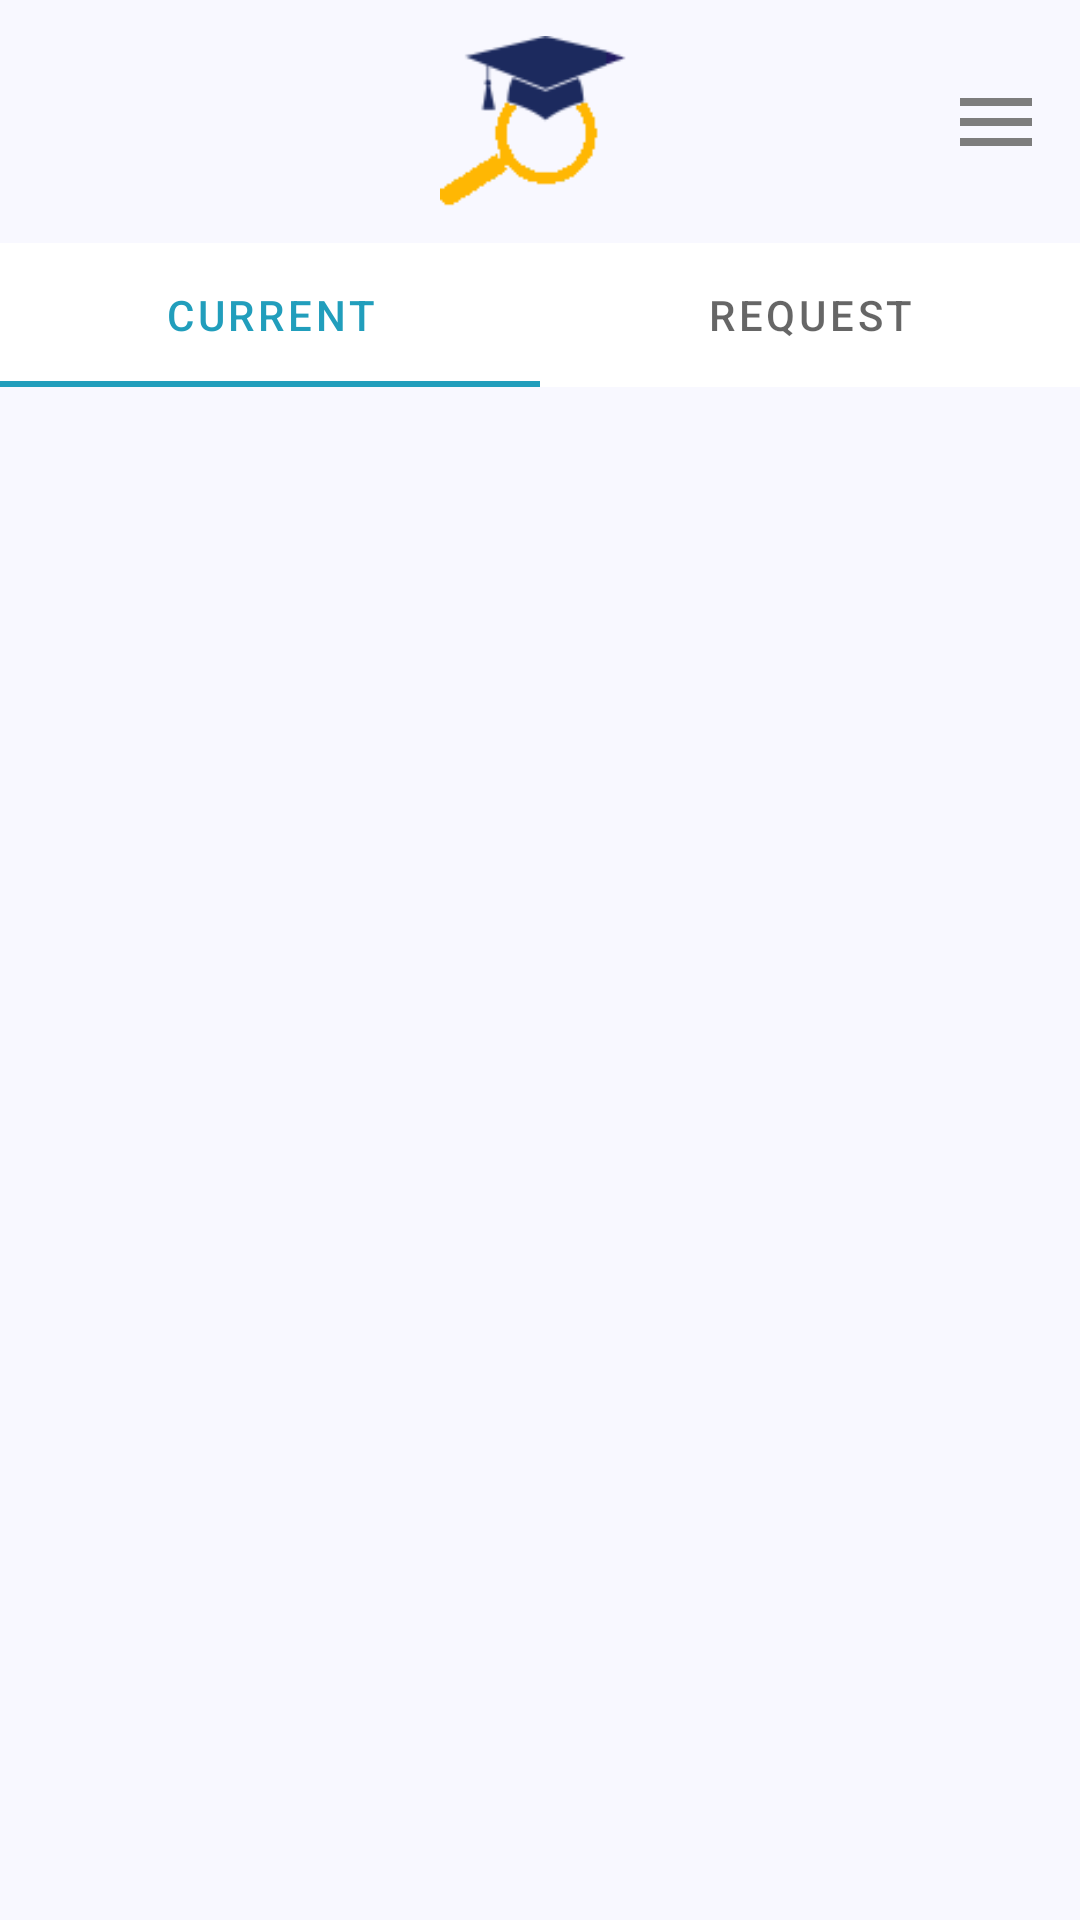

Android layout source for this screen:
<!-- AndroidManifest.xml: application theme Theme.TutorFinderApp -->
<!-- res/layout/activity_tutor_home_page.xml -->
<?xml version="1.0" encoding="utf-8"?>
<androidx.drawerlayout.widget.DrawerLayout xmlns:android="http://schemas.android.com/apk/res/android"
    xmlns:app="http://schemas.android.com/apk/res-auto"
    xmlns:tools="http://schemas.android.com/tools"
    android:layout_width="match_parent"
    android:layout_height="match_parent"
    android:orientation="vertical"
    android:id="@+id/drawer_layout"
    tools:context=".TutorHomePage">

    <LinearLayout
        android:layout_width="match_parent"
        android:layout_height="match_parent"
        android:background="#F8F8FF"
        android:orientation="vertical">

        <include layout="@layout/main_toolbar" />

        <com.google.android.material.tabs.TabLayout
            android:id="@+id/tabLayout"
            android:layout_width="match_parent"
            android:layout_height="wrap_content">

            <com.google.android.material.tabs.TabItem
                android:id="@+id/currTutees"
                android:layout_width="wrap_content"
                android:layout_height="wrap_content"
                android:text="Current" />

            <com.google.android.material.tabs.TabItem
                android:id="@+id/reqTutees"
                android:layout_width="wrap_content"
                android:layout_height="wrap_content"
                android:text="Request" />


        </com.google.android.material.tabs.TabLayout>

        <androidx.viewpager.widget.ViewPager
            android:id="@+id/viewPager"
            android:layout_width="match_parent"
            android:layout_height="wrap_content"></androidx.viewpager.widget.ViewPager>
    </LinearLayout>

    <RelativeLayout
        android:layout_width="300dp"
        android:layout_height="match_parent"
        android:layout_gravity="end"
        android:background="@color/white">

        <include
            layout="@layout/main_nav_drawer"></include>
    </RelativeLayout>

</androidx.drawerlayout.widget.DrawerLayout>
<!-- res/layout/main_toolbar.xml (included above) -->
<?xml version="1.0" encoding="utf-8"?>
<LinearLayout xmlns:android="http://schemas.android.com/apk/res/android"
    xmlns:app="http://schemas.android.com/apk/res-auto"
    android:layout_width="match_parent"
    android:layout_height="wrap_content"
    android:background="#F8F8FF"
    android:gravity="center"
    android:orientation="horizontal"
    android:padding="12dp">

    <ImageView
        android:id="@+id/imageView5"
        android:layout_width="wrap_content"
        android:layout_height="57dp"
        android:layout_marginStart="30dp"
        android:layout_weight="1"
        app:srcCompat="@drawable/tutor_icon" />

    <ImageView
        android:layout_width="wrap_content"
        android:layout_height="57dp"
        android:onClick="ClickMenu"
        android:src="@drawable/ic_baseline_menu_24" />


</LinearLayout>
<!-- res/layout/main_nav_drawer.xml (included above) -->
<?xml version="1.0" encoding="utf-8"?>
<LinearLayout xmlns:android="http://schemas.android.com/apk/res/android"
    xmlns:app="http://schemas.android.com/apk/res-auto"
    android:layout_width="match_parent"
    android:layout_height="match_parent"
    android:background="#F8F8FF"
    android:orientation="vertical">

    <ImageView
        android:layout_width="match_parent"
        android:layout_height="80dp"
        android:layout_margin="16dp"
        android:onClick="ClickLogo"
        android:src="@drawable/tutor_icon"></ImageView>

    <TextView
        android:id="@+id/textView28"
        android:layout_width="match_parent"
        android:layout_height="wrap_content"
        android:fontFamily="sans-serif-condensed"
        android:gravity="center"
        android:text="Turo-Turo"
        android:textColor="#1C2C5C"
        android:textSize="25dp" />

    <View
        android:layout_width="match_parent"
        android:layout_height="1dp"
        android:layout_marginTop="16dp"
        android:layout_marginBottom="16dp"
        android:background="#636363"></View>

    <LinearLayout
        android:layout_width="match_parent"
        android:layout_height="wrap_content"
        android:gravity="center_vertical"
        android:onClick="ClickHome"
        android:orientation="horizontal">

        <TextView
            android:layout_width="0dp"
            android:layout_height="wrap_content"
            android:layout_marginStart="16dp"
            android:layout_weight="1"
            android:padding="12dp"
            android:text="Home"></TextView>

        <ImageView
            android:layout_width="35dp"
            android:layout_height="35dp"
            android:layout_marginEnd="48dp"
            android:src="@drawable/ic_baseline_home_24"></ImageView>
    </LinearLayout>

    <LinearLayout
        android:layout_width="match_parent"
        android:layout_height="wrap_content"
        android:gravity="center_vertical"
        android:onClick="ClickProfile"
        android:orientation="horizontal">

        <TextView
            android:layout_width="0dp"
            android:layout_height="wrap_content"
            android:layout_marginStart="16dp"
            android:layout_weight="1"
            android:padding="12dp"
            android:text="View Profile"></TextView>

        <ImageView
            android:layout_width="35dp"
            android:layout_height="35dp"
            android:layout_marginEnd="48dp"
            android:src="@drawable/ic_baseline_person_24"></ImageView>
    </LinearLayout>

    <LinearLayout
        android:layout_width="match_parent"
        android:layout_height="wrap_content"
        android:gravity="center_vertical"
        android:onClick="ClickReview"
        android:orientation="horizontal">

        <TextView
            android:layout_width="0dp"
            android:layout_height="wrap_content"
            android:layout_marginStart="16dp"
            android:layout_weight="1"
            android:padding="12dp"
            android:text="View Feedback"></TextView>

        <ImageView
            android:layout_width="35dp"
            android:layout_height="35dp"
            android:layout_marginEnd="48dp"
            android:src="@drawable/ic_baseline_comment_24"></ImageView>
    </LinearLayout>

    <LinearLayout
        android:layout_width="match_parent"
        android:layout_height="wrap_content"
        android:gravity="center_vertical"
        android:onClick="ClickLogout"
        android:orientation="horizontal">

        <TextView
            android:layout_width="0dp"
            android:layout_height="wrap_content"
            android:layout_marginStart="16dp"
            android:layout_weight="1"
            android:padding="12dp"
            android:text="Logout"></TextView>

        <ImageView
            android:layout_width="35dp"
            android:layout_height="35dp"
            android:layout_marginEnd="48dp"
            android:padding="3dp"
            android:src="@drawable/ic_logout"
            app:tint="#8ECAE6"></ImageView>
    </LinearLayout>
</LinearLayout>
<!-- resources referenced by this layout -->
<resources>
  <!-- drawable ic_baseline_comment_24 (drawable) -->
  <vector android:height="24dp" android:tint="#8ECAE6"
      android:viewportHeight="24" android:viewportWidth="24"
      android:width="24dp" xmlns:android="http://schemas.android.com/apk/res/android">
      <path android:fillColor="@android:color/white" android:pathData="M21.99,4c0,-1.1 -0.89,-2 -1.99,-2L4,2c-1.1,0 -2,0.9 -2,2v12c0,1.1 0.9,2 2,2h14l4,4 -0.01,-18zM18,14L6,14v-2h12v2zM18,11L6,11L6,9h12v2zM18,8L6,8L6,6h12v2z"/>
  </vector>
  <!-- drawable ic_baseline_home_24 (drawable) -->
  <vector android:height="24dp" android:tint="#8ECAE6"
      android:viewportHeight="24" android:viewportWidth="24"
      android:width="24dp" xmlns:android="http://schemas.android.com/apk/res/android">
      <path android:fillColor="@android:color/white" android:pathData="M10,20v-6h4v6h5v-8h3L12,3 2,12h3v8z"/>
  </vector>
  <!-- drawable ic_baseline_menu_24 (drawable) -->
  <vector android:height="32dp" android:tint="#7D7D7D"
      android:viewportHeight="24" android:viewportWidth="24"
      android:width="32dp" xmlns:android="http://schemas.android.com/apk/res/android">
      <path android:fillColor="@android:color/white" android:pathData="M3,18h18v-2L3,16v2zM3,13h18v-2L3,11v2zM3,6v2h18L21,6L3,6z"/>
  </vector>
  <!-- drawable ic_baseline_person_24 (drawable) -->
  <vector android:height="24dp" android:tint="#8ECAE6"
      android:viewportHeight="24" android:viewportWidth="24"
      android:width="24dp" xmlns:android="http://schemas.android.com/apk/res/android">
      <path android:fillColor="@android:color/white" android:pathData="M12,12c2.21,0 4,-1.79 4,-4s-1.79,-4 -4,-4 -4,1.79 -4,4 1.79,4 4,4zM12,14c-2.67,0 -8,1.34 -8,4v2h16v-2c0,-2.66 -5.33,-4 -8,-4z"/>
  </vector>
  <!-- drawable tutor_icon: png bitmap (drawable, 1598 bytes) -->
  <style name="Theme.TutorFinderApp" parent="Theme.MaterialComponents.DayNight.NoActionBar">
          
          <item name="colorPrimary">#219EBC</item>
          <item name="colorPrimaryVariant">@color/purple_700</item>
          <item name="colorOnPrimary">@color/white</item>
          
          <item name="colorSecondary">@color/teal_200</item>
          <item name="colorSecondaryVariant">@color/teal_700</item>
          <item name="colorOnSecondary">@color/black</item>
          
          <item name="android:statusBarColor" tools:targetApi="l">#1C2C5C</item>
          
      </style>
  <!-- not gathered from this repository: default colours our renderer supplied (Android Studio template values) -->
  <color name="purple_700">#FF3700B3</color>
  <color name="teal_200">#FF03DAC5</color>
  <color name="teal_700">#FF018786</color>
  <color name="black">#FF000000</color>
  <color name="white">#FFFFFFFF</color>
</resources>
